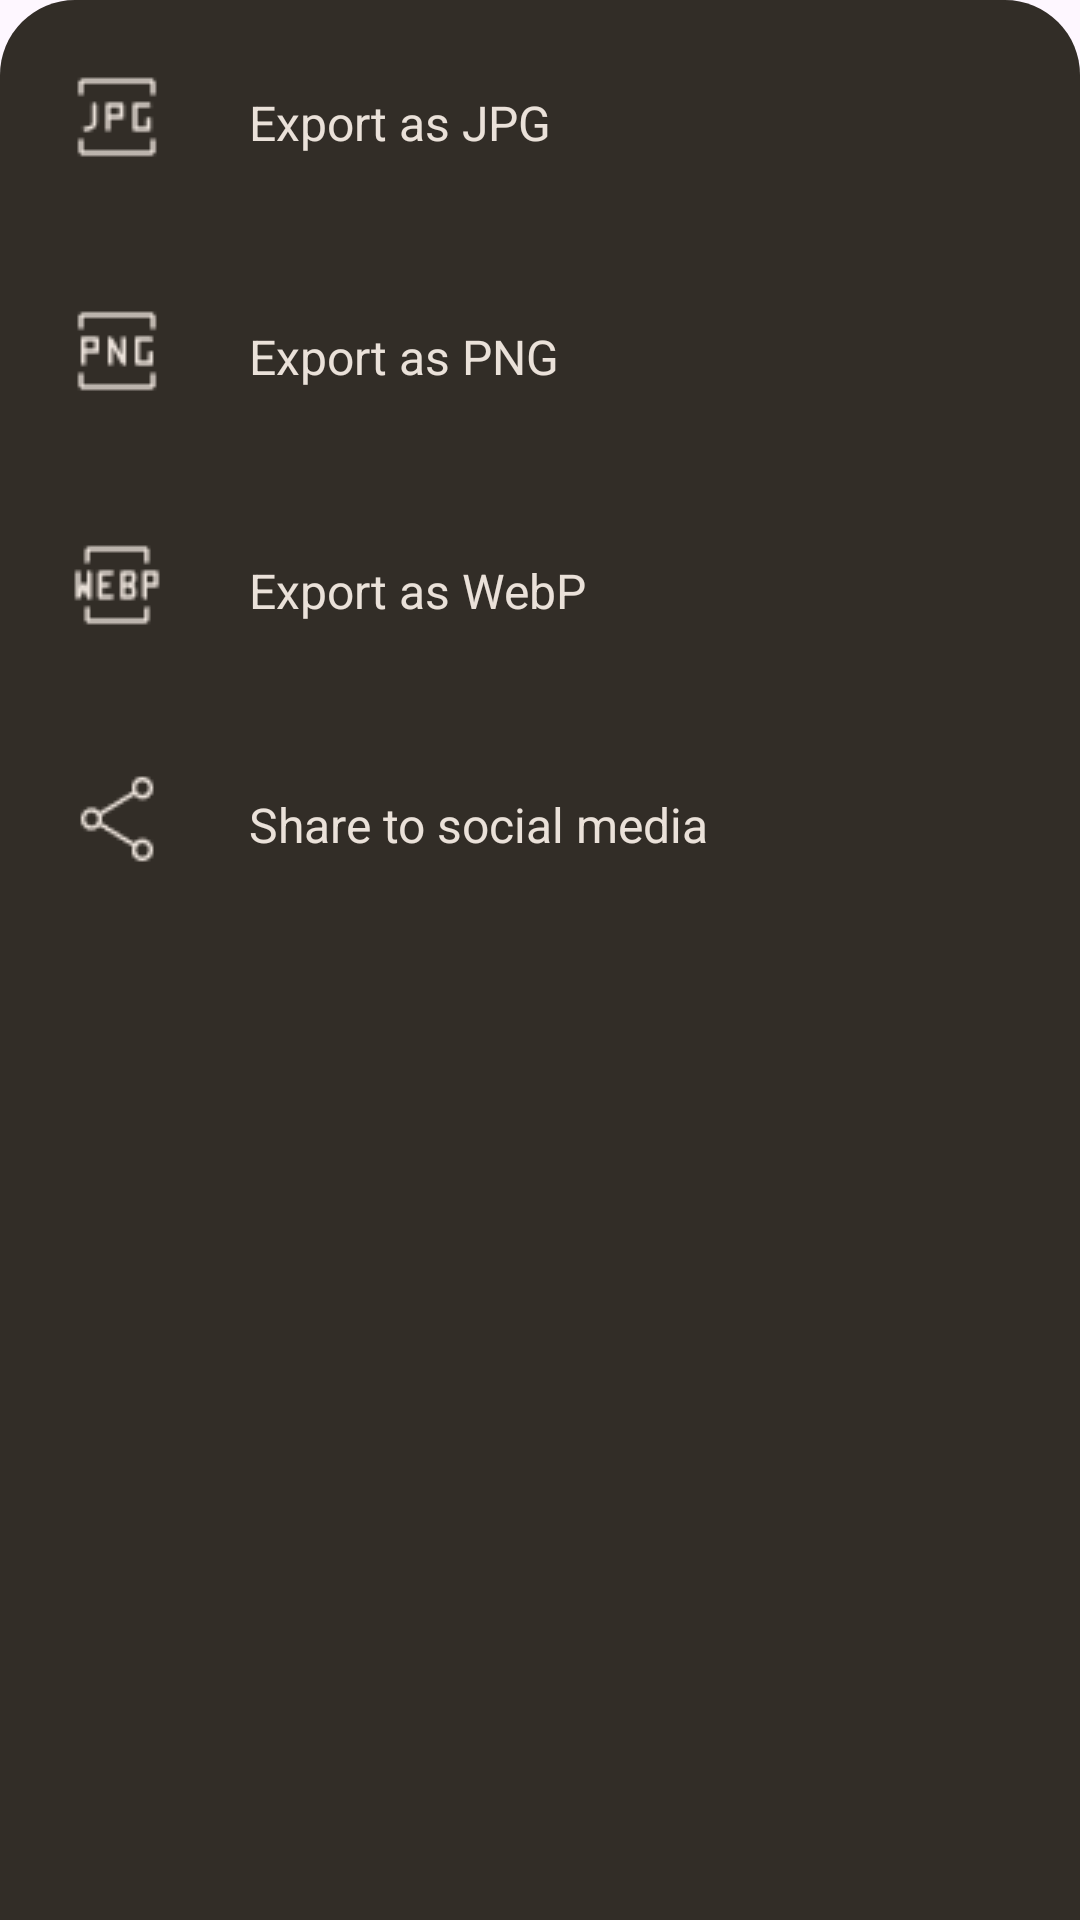

Layout XML and referenced resources for this Android screen:
<!-- AndroidManifest.xml: application theme Theme.PhotoApplication -->
<!-- res/layout/export_layout.xml -->
<?xml version="1.0" encoding="utf-8"?>
<LinearLayout xmlns:android="http://schemas.android.com/apk/res/android"
    xmlns:app="http://schemas.android.com/apk/res-auto"
    android:orientation="vertical"
    android:layout_width="match_parent"
    android:layout_height="match_parent"
    android:background="@drawable/dialog_bg">


    <LinearLayout
        android:id="@+id/firstFormat"
        android:layout_width="match_parent"
        android:layout_height="wrap_content"
        android:padding="15dp">

        <ImageView
            android:id="@+id/ivExportJpg"
            android:layout_width="wrap_content"
            android:layout_height="wrap_content"
            app:srcCompat="@drawable/icon_jpg" />

        <TextView
            android:id="@+id/tvExportJpg"
            android:layout_width="wrap_content"
            android:layout_height="wrap_content"
            android:layout_marginLeft="20dp"
            android:layout_marginTop="15dp"
            android:layout_weight="1"
            android:text="Export as JPG"
            android:textColor="#EAE1D9"
            android:textSize="16sp" />
    </LinearLayout>

    <LinearLayout
        android:id="@+id/secondFormat"
        android:layout_width="match_parent"
        android:layout_height="wrap_content"
        android:padding="15dp">

        <ImageView
            android:id="@+id/ivExportPng"
            android:layout_width="wrap_content"
            android:layout_height="wrap_content"
            app:srcCompat="@drawable/icon_png" />

        <TextView
            android:id="@+id/tvExportPng"
            android:layout_width="wrap_content"
            android:layout_height="wrap_content"
            android:layout_marginLeft="20dp"
            android:layout_marginTop="15dp"
            android:layout_weight="1"
            android:text="Export as PNG"
            android:textColor="#EAE1D9"
            android:textSize="16sp" />
    </LinearLayout>


    <LinearLayout
        android:id="@+id/thirdFormat"
        android:layout_width="match_parent"
        android:layout_height="wrap_content"
        android:padding="15dp">

        <ImageView
            android:id="@+id/ivExportWebp"
            android:layout_width="wrap_content"
            android:layout_height="wrap_content"
            app:srcCompat="@drawable/icon_webp" />

        <TextView
            android:id="@+id/tvExportWebp"
            android:layout_width="wrap_content"
            android:layout_height="wrap_content"
            android:layout_marginLeft="20dp"
            android:layout_marginTop="15dp"
            android:layout_weight="1"
            android:text="Export as WebP"
            android:textColor="#EAE1D9"
            android:textSize="16sp" />
    </LinearLayout>


    <LinearLayout
        android:id="@+id/shareToSocialMedia"
        android:layout_width="match_parent"
        android:layout_height="wrap_content"
        android:padding="15dp">

        <ImageView
            android:id="@+id/ivShare"
            android:layout_width="wrap_content"
            android:layout_height="wrap_content"
            app:srcCompat="@drawable/icon_share" />

        <TextView
            android:id="@+id/tvShare"
            android:layout_width="wrap_content"
            android:layout_height="wrap_content"
            android:layout_marginLeft="20dp"
            android:layout_marginTop="15dp"
            android:layout_weight="1"
            android:text="Share to social media"
            android:textColor="#EAE1D9"
            android:textSize="16sp" />
    </LinearLayout>

</LinearLayout>
<!-- resources referenced by this layout -->
<resources>
  <!-- drawable dialog_bg (drawable) -->
  <?xml version="1.0" encoding="utf-8"?>
  <shape xmlns:android="http://schemas.android.com/apk/res/android">
  
      <solid
          android:color="#322D27"/>
      <corners android:topLeftRadius="25dp"
          android:topRightRadius="25dp"/>
  
  </shape>
  <!-- drawable icon_jpg: png bitmap (drawable, 541 bytes) -->
  <!-- drawable icon_png: png bitmap (drawable, 594 bytes) -->
  <!-- drawable icon_share: png bitmap (drawable, 826 bytes) -->
  <!-- drawable icon_webp: png bitmap (drawable, 730 bytes) -->
  <style name="Theme.PhotoApplication" parent="Base.Theme.PhotoApplication" />
  <style name="Base.Theme.PhotoApplication" parent="Theme.Material3.DayNight.NoActionBar">
          
          
      </style>
</resources>
